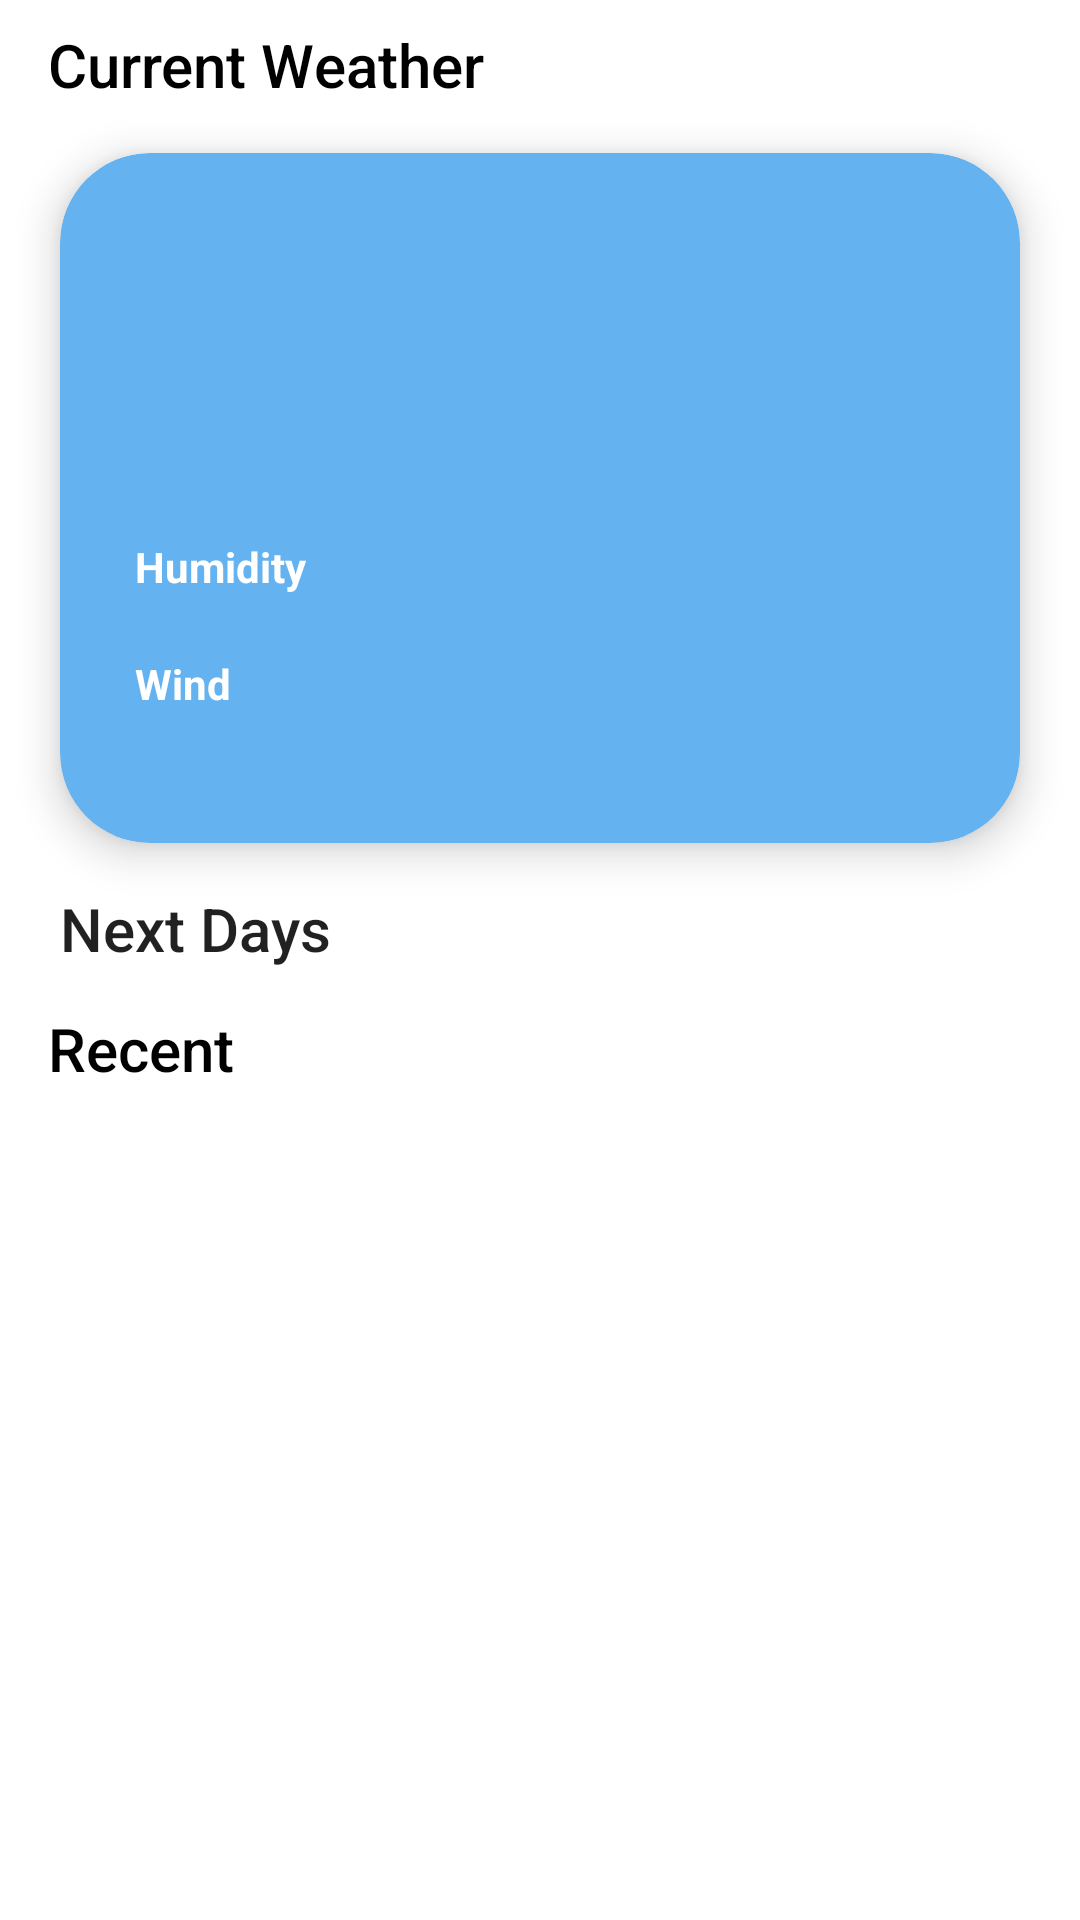

Produce the Android XML layout that renders to this screen, including the resource entries it uses.
<!-- AndroidManifest.xml: application theme Theme.Weather -->
<!-- res/layout/content_main.xml -->
<?xml version="1.0" encoding="utf-8"?>
<androidx.core.widget.NestedScrollView xmlns:android="http://schemas.android.com/apk/res/android"
    xmlns:app="http://schemas.android.com/apk/res-auto"
    xmlns:tools="http://schemas.android.com/tools"
    android:id="@+id/nested_scroll_view"
    android:layout_width="match_parent"
    android:layout_height="match_parent"
    android:visibility="visible"
    tools:visibility="visible">



    <LinearLayout
        android:layout_width="match_parent"
        android:layout_height="match_parent"
        android:descendantFocusability="blocksDescendants"
        android:orientation="vertical">


        <androidx.appcompat.widget.AppCompatTextView
            android:layout_width="wrap_content"
            android:layout_height="wrap_content"
            android:layout_marginTop="8dp"
            android:layout_marginBottom="16dp"
            android:layout_marginStart="16dp"
            android:layout_marginEnd="16dp"
            android:visibility="visible"
            android:text="@string/current_label"
            android:textAppearance="@style/TextAppearance.AppCompat.Title"            android:textColor="@color/black" />

        <com.google.android.material.card.MaterialCardView
            android:id="@+id/todayMaterialCard"
            android:elevation="8dp"
            app:cardElevation="8dp"
            style="@style/Widget.MaterialComponents.CardView"
            android:clickable="true"
            android:focusable="true"
            android:layout_width="match_parent"
            android:layout_height="@dimen/card_view_height"
            android:layout_marginStart="@dimen/spacing_mlarge"
            android:layout_marginEnd="@dimen/spacing_mlarge"
            app:cardBackgroundColor="@color/material_blue"
            app:cardCornerRadius="30dp">

            <LinearLayout
                android:layout_width="match_parent"
                android:layout_height="wrap_content"
                android:orientation="vertical"
                android:paddingTop="@dimen/spacing_medium">

                <TextView
                    tools:text="28"
                    android:textColor="@color/grey_10"
                    android:textSize="65sp"
                    android:id="@+id/tempTV"
                    android:layout_width="wrap_content"
                    android:layout_height="wrap_content"
                    android:layout_gravity="center" />

                <TextView
                    tools:text="Rain"
                    android:layout_marginEnd="4dp"
                    android:textSize="20sp"
                    android:textStyle="bold"
                    android:textColor="@color/grey_10"
                    android:id="@+id/descTV"
                    android:layout_width="wrap_content"
                    android:layout_height="wrap_content"
                    android:layout_gravity="center" />

                <LinearLayout
                    android:layout_width="match_parent"
                    android:layout_height="wrap_content"
                    android:layout_marginStart="@dimen/spacing_large"
                    android:orientation="horizontal">

                    <LinearLayout
                        android:layout_width="0dp"
                        android:layout_height="match_parent"
                        android:layout_weight="1"
                        android:gravity="center"
                        android:orientation="vertical">

                        <LinearLayout
                            android:layout_width="match_parent"
                            android:layout_height="wrap_content"
                            android:orientation="horizontal"
                            android:padding="@dimen/spacing_middle">

                            <androidx.appcompat.widget.AppCompatTextView
                                style="@style/TextViewInColoredCard"
                                android:layout_width="wrap_content"
                                android:layout_height="wrap_content"
                                android:gravity="center"
                                android:text="@string/humidity_label"
                                android:textStyle="bold" />

                            <View
                                android:layout_width="@dimen/spacing_medium"
                                android:layout_height="0dp" />

                            <TextView
                                tools:text="19%"
                                android:textSize="14sp"
                                android:textColor="@color/grey_10"
                                android:id="@+id/humidityTV"
                                android:layout_width="wrap_content"
                                android:layout_height="wrap_content"
                                android:layout_gravity="center" />
                        </LinearLayout>

                        <LinearLayout
                            android:layout_width="match_parent"
                            android:layout_height="wrap_content"
                            android:orientation="horizontal"
                            android:padding="@dimen/spacing_middle">

                            <androidx.appcompat.widget.AppCompatTextView
                                style="@style/TextViewInColoredCard"
                                android:layout_width="wrap_content"
                                android:layout_height="wrap_content"
                                android:gravity="center"
                                android:text="@string/wind_label"
                                android:textStyle="bold" />

                            <View
                                android:layout_width="@dimen/spacing_medium"
                                android:layout_height="0dp" />

                            <TextView
                                tools:text="18 km/hr"
                                android:textColor="@color/grey_10"
                                android:textSize="14sp"
                                android:id="@+id/windSpeedTV"
                                android:layout_width="wrap_content"
                                android:layout_height="wrap_content"
                                android:layout_gravity="center" />
                        </LinearLayout>
                    </LinearLayout>


                   <ImageView
                        android:id="@+id/iconIV"
                        android:layout_width="0dp"
                       android:padding="8dp"
                        android:layout_height="match_parent"
                        android:layout_weight="1" />

                </LinearLayout>
            </LinearLayout>
        </com.google.android.material.card.MaterialCardView>

        <View
            android:layout_width="0dp"
            android:layout_height="@dimen/spacing_large" />

        <LinearLayout
            android:layout_width="match_parent"
            android:layout_height="wrap_content"
            android:layout_marginEnd="20dp"
            android:layout_marginStart="@dimen/spacing_mlarge"
            android:orientation="vertical">

            <androidx.appcompat.widget.AppCompatTextView
                android:layout_width="wrap_content"
                android:layout_height="wrap_content"
                android:text="@string/next_days"
                android:layout_marginBottom="8dp"
                android:layout_marginEnd="16dp"
                android:textAppearance="@style/TextAppearance.AppCompat.Title" />

            <View
                android:layout_width="0dp"
                android:layout_height="@dimen/spacing_medium" />

            <androidx.recyclerview.widget.RecyclerView
                android:id="@+id/daysRV"
                android:layout_width="match_parent"
                android:layout_height="wrap_content"
                android:orientation="horizontal"
                app:layoutManager="androidx.recyclerview.widget.LinearLayoutManager"
                tools:listitem="@layout/item_day" />

        </LinearLayout>


        <androidx.appcompat.widget.AppCompatTextView
            android:layout_width="wrap_content"
            android:layout_height="wrap_content"
            android:layout_marginBottom="8dp"
            android:layout_marginStart="16dp"
            android:layout_marginEnd="16dp"
            android:visibility="visible"
            android:text="Recent"
            android:textAppearance="@style/TextAppearance.AppCompat.Title"            android:textColor="@color/black"
            />

        <androidx.recyclerview.widget.RecyclerView
            android:layout_width="match_parent"
            android:layout_height="wrap_content"
            android:visibility="visible"
            android:layout_marginEnd="20dp"
            android:layout_marginStart="20dp"
            android:id="@+id/citiesRV"
            android:orientation="horizontal"
            app:layoutManager="androidx.recyclerview.widget.LinearLayoutManager"
            tools:listitem="@layout/item_city" />

    </LinearLayout>

</androidx.core.widget.NestedScrollView>
<!-- res/layout/item_day.xml (included above) -->
<?xml version="1.0" encoding="utf-8"?>
<LinearLayout xmlns:android="http://schemas.android.com/apk/res/android"
    xmlns:app="http://schemas.android.com/apk/res-auto"
    android:layout_width="120dp"
    android:layout_height="200dp"
    android:layout_marginEnd="@dimen/spacing_large"
    android:layoutDirection="locale"
    android:orientation="vertical"
    android:paddingBottom="@dimen/spacing_medium">

    <com.google.android.material.card.MaterialCardView
        android:id="@+id/card_view"
        android:elevation="8dp"
        app:cardElevation="8dp"
        android:clickable="true"
        android:focusable="true"
        style="@style/Widget.MaterialComponents.CardView"
        android:layout_width="match_parent"
        android:layout_height="0dp"
        android:layout_weight="1"
        app:cardCornerRadius="20dp">

        <LinearLayout
            android:layout_width="match_parent"
            android:layout_height="match_parent"
            android:layout_gravity="center"
            android:id="@+id/dayLY"
            android:background="@color/material_blue"
            android:gravity="center"
            android:orientation="vertical">

            <androidx.appcompat.widget.AppCompatTextView
                android:id="@+id/dayTV"
                style="@style/TextViewInColoredCard"
                android:layout_width="match_parent"
                android:text="Thursday"
                android:layout_height="wrap_content"
                android:gravity="center"
                android:textStyle="bold" />

            <androidx.appcompat.widget.AppCompatImageView
                android:id="@+id/iconIV"
                android:src="@drawable/ic_rainy_weather"
                android:layout_width="42dp"
                android:layout_marginTop="6dp"
                android:layout_marginBottom="6dp"
                android:layout_height="42dp" />

            <androidx.appcompat.widget.AppCompatTextView
                android:id="@+id/tempTV"
                style="@style/TextViewInColoredCard"
                android:layout_width="match_parent"
                android:text="20"
                android:layout_height="wrap_content"
                android:gravity="center"
                android:layoutDirection="ltr"
                android:textAppearance="@style/TextAppearance.AppCompat.Title" />

            <LinearLayout
                android:layout_width="match_parent"
                android:layout_height="wrap_content"
                android:orientation="horizontal">

                <LinearLayout
                    android:layout_width="0dp"
                    android:layout_height="wrap_content"
                    android:layout_weight="1"
                    android:gravity="center_horizontal"
                    android:orientation="vertical">

                    <androidx.appcompat.widget.AppCompatImageView
                        style="@style/IconInColoredCard"
                        android:layout_width="24dp"
                        android:layout_height="24dp"
                        android:gravity="center"
                        app:srcCompat="@drawable/ic_keyboard_arrow_down_black_24dp" />

                    <androidx.appcompat.widget.AppCompatTextView
                        android:id="@+id/minTV"
                        style="@style/SubTextViewInColoredCard"
                        android:layout_width="match_parent"
                        android:layout_height="wrap_content"
                        android:gravity="center"
                        android:text="12"
                        android:layoutDirection="ltr" />
                </LinearLayout>


                <LinearLayout
                    android:layout_width="0dp"
                    android:layout_height="wrap_content"
                    android:layout_weight="1"
                    android:gravity="center_horizontal"
                    android:orientation="vertical">

                    <androidx.appcompat.widget.AppCompatImageView
                        style="@style/IconInColoredCard"
                        android:layout_width="24dp"
                        android:layout_height="24dp"
                        android:gravity="center"
                        app:srcCompat="@drawable/ic_keyboard_arrow_up_black_24dp" />

                    <androidx.appcompat.widget.AppCompatTextView
                        android:id="@+id/maxTV"
                        style="@style/TextViewInColoredCard"
                        android:text="21"
                        android:layout_width="match_parent"
                        android:layout_height="wrap_content"
                        android:gravity="center"
                        android:layoutDirection="ltr" />
                </LinearLayout>
            </LinearLayout>
        </LinearLayout>
    </com.google.android.material.card.MaterialCardView>

    <View
        android:id="@+id/shadow_view"
        android:layout_width="match_parent"
        android:layout_height="15dp" />
</LinearLayout>
<!-- res/layout/item_city.xml (included above) -->
<?xml version="1.0" encoding="utf-8"?>
<LinearLayout xmlns:android="http://schemas.android.com/apk/res/android"
    xmlns:app="http://schemas.android.com/apk/res-auto"
    android:layout_width="wrap_content"
    android:layout_height="wrap_content"
    android:layout_margin="2dp"
    android:padding="10dp"
    android:gravity="center_vertical"
    android:background="@drawable/black_outline_square_rounded_shape_bg"
    android:orientation="horizontal">

    <ImageView
        android:id="@+id/iconIV"
        android:layout_width="44dp"
        android:layout_height="44dp"
        android:padding="4dp"
        android:src="@drawable/ic_loacation_mark" />

    <TextView
        android:id="@+id/cityNameTV"
        style="@style/TextViewBodyStyle"
        android:layout_width="wrap_content"
        android:layout_height="wrap_content"
        android:layout_marginStart="8dp"
        android:maxWidth="120dp"
        android:maxLines="1"
        android:minWidth="100dp"
        android:text="Ajmer, IN"
        android:textSize="16sp"
        app:layout_constraintStart_toEndOf="@+id/iconIV"
        app:layout_constraintTop_toTopOf="parent" />


    <ImageView
        android:id="@+id/deleteIV"
        android:layout_width="20dp"
        android:layout_height="20dp"
        android:src="@drawable/ic_delete" />
</LinearLayout>
<!-- resources referenced by this layout -->
<resources>
  <color name="black">#000000</color>
  <color name="grey_10">#e6e6e6</color>
  <color name="material_blue">#64B2EF</color>
  <dimen name="card_view_height">230dp</dimen>
  <dimen name="spacing_large">15dp</dimen>
  <dimen name="spacing_medium">5dp</dimen>
  <dimen name="spacing_middle">10dp</dimen>
  <dimen name="spacing_mlarge">20dp</dimen>
  <!-- drawable black_outline_square_rounded_shape_bg (drawable) -->
  <?xml version="1.0" encoding="utf-8"?>
  <selector xmlns:android="http://schemas.android.com/apk/res/android">
      <item>
          <shape android:shape="rectangle">
              <stroke android:color="@color/grey_10"
                  android:width="1dp"/>
              <corners android:radius="8dp"/>
          </shape>
      </item>
  </selector>
  <!-- drawable ic_loacation_mark (drawable) -->
  <vector xmlns:android="http://schemas.android.com/apk/res/android" xmlns:aapt="http://schemas.android.com/aapt"
      android:viewportWidth="24"
      android:viewportHeight="24"
      android:width="24dp"
      android:height="24dp">
      <path
          android:pathData="M12 2C8.13 2 5 5.13 5 9C5 14.25 12 22 12 22C12 22 19 14.25 19 9C19 5.13 15.87 2 12 2ZM12 11.5C10.62 11.5 9.5 10.38 9.5 9C9.5 7.62 10.62 6.5 12 6.5C13.38 6.5 14.5 7.62 14.5 9C14.5 10.38 13.38 11.5 12 11.5Z"
          android:fillType="evenOdd"
          android:fillColor="#0F0F14"
          android:fillAlpha="0.7" />
  </vector>
  <string name="current_label">Current Weather</string>
  <string name="humidity_label">Humidity</string>
  <string name="next_days">Next Days</string>
  <string name="wind_label">Wind</string>
  <style name="IconInColoredCard">
          <item name="android:tint">@android:color/white</item>
      </style>
  <style name="SubTextViewInColoredCard">
          <item name="android:textColor">@color/grey_10</item>
      </style>
  <style name="TextViewBodyStyle" parent="android:Widget.TextView">
          <item name="android:textColor">@color/black</item>
          <item name="android:textSize">16sp</item>
      </style>
  <style name="TextViewInColoredCard">
          <item name="android:textColor">@android:color/white</item>
      </style>
  <style name="Theme.Weather" parent="Theme.MaterialComponents.DayNight.NoActionBar">
          <item name="android:windowContentTransitions">true</item>
          <item name="colorPrimary">@color/colorPrimary</item>
          <item name="colorPrimaryDark">@color/colorPrimaryDark</item>
          <item name="colorAccent">@color/colorAccent</item>
          <item name="android:windowAllowEnterTransitionOverlap">true</item>
          <item name="android:windowAllowReturnTransitionOverlap">true</item>
          <item name="android:windowSharedElementsUseOverlay">true</item>
      </style>
  <color name="colorPrimary">#ffffff</color>
  <color name="colorPrimaryDark">#dddddd</color>
  <color name="colorAccent">#A10E0E</color>
</resources>
